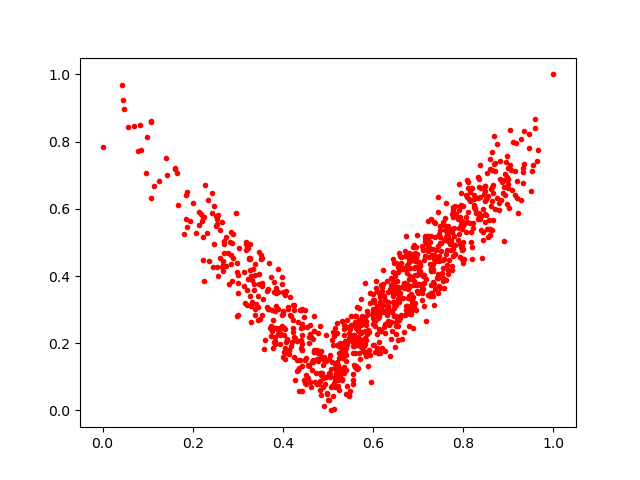

Values plotted in this chart, from the file beside it:
0.24312511, 0.64722115
0.2961, 0.5888
0.4061, 0.1721
0.6927, 0.4671
0.536, 0.1278
0.3981, 0.3757
0.5631, 0.2456
0.5696, 0.213
0.7308, 0.4639
0.8529, 0.7068
0.7419, 0.4511
0.8471, 0.5845
0.5325, 0.197
0.5939, 0.1652
0.655, 0.4126
0.6304, 0.3858
0.7375, 0.5151
0.08396, 0.8501
0.862, 0.6595
0.6043, 0.1743
0.5795, 0.2676
0.5005, 0.03235
0.7753, 0.5843
0.5749, 0.2643
0.4787, 0.1694
0.5066, 0.1224
0.6052, 0.2505
0.8191, 0.6629
0.6457, 0.3221
0.7499, 0.4729
0.5134, 0.2214
0.5728, 0.3321
0.8622, 0.6078
0.6954, 0.4854
0.7963, 0.4893
0.5753, 0.2695
0.3187, 0.4957
0.4639, 0.1192
0.3197, 0.314
0.6169, 0.3746
0.8063, 0.5764
0.6553, 0.3663
0.2601, 0.5373
0.7824, 0.6075
0.3833, 0.1981
0.9527, 0.7125
0.5246, 0.05935
0.4314, 0.149
0.0, 0.7841
0.4826, 0.08762
0.6443, 0.3235
0.6232, 0.341
0.6607, 0.4596
0.7584, 0.5724
0.7888, 0.5068
0.813, 0.629
0.7133, 0.3787
0.6584, 0.3493
0.4631, 0.07075
0.6337, 0.267
0.5054, 0.0988
... 923 more rows
